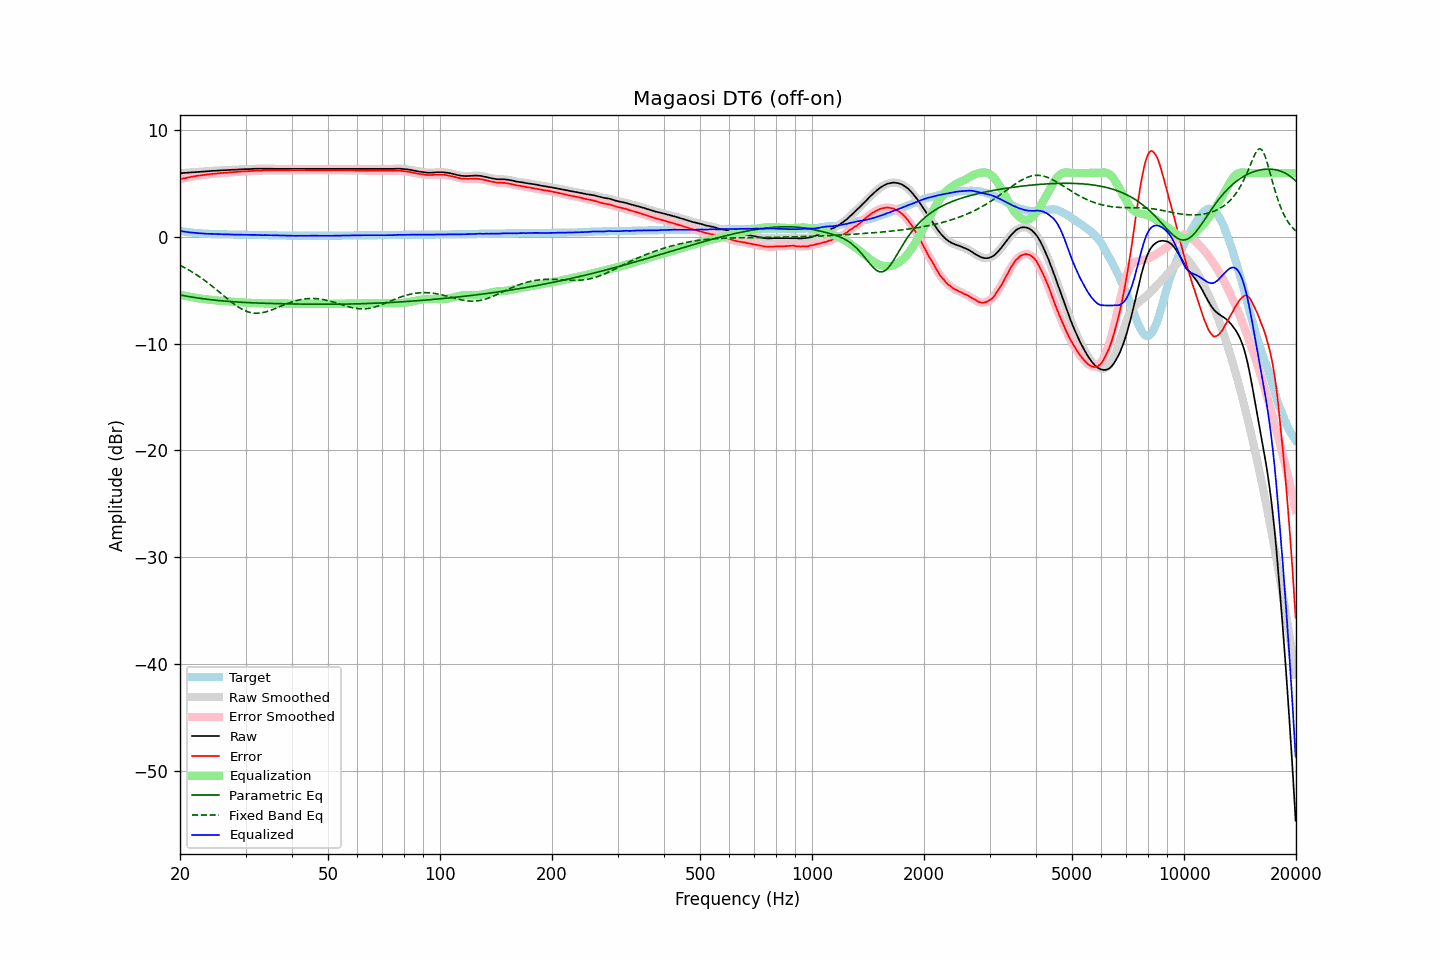

Source data for this figure (header and first rows):
frequency, raw, error, smoothed, error_smoothed, equalization, parametric_eq, fixed_band_eq, equalized_raw, equalized_smoothed, target
20.00, 5.97, 5.40, 5.97, 5.41, -5.40, -5.44, -2.66, 0.57, 0.57, 0.57
20.20, 5.98, 5.44, 5.98, 5.44, -5.44, -5.47, -2.73, 0.54, 0.54, 0.54
20.40, 5.99, 5.47, 5.99, 5.47, -5.47, -5.50, -2.81, 0.52, 0.52, 0.52
20.61, 6.00, 5.50, 6.00, 5.51, -5.51, -5.52, -2.89, 0.49, 0.49, 0.50
20.81, 6.01, 5.53, 6.01, 5.53, -5.54, -5.55, -2.97, 0.47, 0.47, 0.48
21.02, 6.02, 5.56, 6.02, 5.57, -5.57, -5.57, -3.06, 0.45, 0.45, 0.46
21.23, 6.03, 5.59, 6.04, 5.60, -5.60, -5.60, -3.14, 0.43, 0.43, 0.44
21.44, 6.05, 5.63, 6.05, 5.63, -5.63, -5.62, -3.23, 0.42, 0.42, 0.42
21.66, 6.06, 5.66, 6.06, 5.66, -5.66, -5.65, -3.32, 0.40, 0.40, 0.40
21.87, 6.07, 5.69, 6.07, 5.69, -5.68, -5.67, -3.42, 0.39, 0.39, 0.39
22.09, 6.08, 5.71, 6.08, 5.71, -5.71, -5.70, -3.51, 0.37, 0.37, 0.37
22.31, 6.09, 5.73, 6.09, 5.73, -5.73, -5.72, -3.61, 0.36, 0.36, 0.36
22.54, 6.10, 5.75, 6.10, 5.76, -5.76, -5.74, -3.72, 0.35, 0.35, 0.35
22.76, 6.11, 5.77, 6.11, 5.77, -5.78, -5.76, -3.82, 0.34, 0.34, 0.34
22.99, 6.12, 5.79, 6.12, 5.79, -5.80, -5.78, -3.93, 0.33, 0.33, 0.33
23.22, 6.13, 5.81, 6.13, 5.81, -5.82, -5.80, -4.04, 0.32, 0.31, 0.32
23.45, 6.14, 5.83, 6.14, 5.83, -5.84, -5.82, -4.15, 0.31, 0.31, 0.31
23.69, 6.15, 5.85, 6.16, 5.86, -5.85, -5.84, -4.26, 0.30, 0.30, 0.30
23.92, 6.17, 5.87, 6.17, 5.87, -5.87, -5.86, -4.38, 0.30, 0.30, 0.30
24.16, 6.18, 5.89, 6.18, 5.89, -5.89, -5.88, -4.50, 0.29, 0.29, 0.29
24.40, 6.19, 5.90, 6.19, 5.91, -5.91, -5.89, -4.62, 0.29, 0.29, 0.29
24.65, 6.20, 5.92, 6.20, 5.92, -5.92, -5.91, -4.74, 0.28, 0.28, 0.28
24.89, 6.21, 5.93, 6.21, 5.93, -5.94, -5.93, -4.86, 0.28, 0.27, 0.28
25.14, 6.21, 5.94, 6.22, 5.95, -5.95, -5.94, -4.98, 0.26, 0.27, 0.27
25.39, 6.22, 5.96, 6.22, 5.96, -5.96, -5.96, -5.11, 0.26, 0.26, 0.26
25.65, 6.23, 5.97, 6.23, 5.98, -5.98, -5.97, -5.24, 0.26, 0.26, 0.26
25.91, 6.24, 5.99, 6.24, 5.99, -5.99, -5.99, -5.36, 0.25, 0.25, 0.25
26.16, 6.25, 6.00, 6.25, 6.00, -6.00, -6.00, -5.49, 0.25, 0.25, 0.25
26.43, 6.25, 6.00, 6.26, 6.01, -6.01, -6.01, -5.62, 0.24, 0.24, 0.25
26.69, 6.26, 6.02, 6.26, 6.02, -6.03, -6.03, -5.74, 0.24, 0.24, 0.24
26.96, 6.27, 6.03, 6.27, 6.04, -6.04, -6.04, -5.86, 0.24, 0.24, 0.24
27.23, 6.28, 6.05, 6.28, 6.05, -6.05, -6.05, -5.98, 0.23, 0.23, 0.23
27.50, 6.29, 6.06, 6.29, 6.06, -6.06, -6.06, -6.10, 0.23, 0.23, 0.23
27.77, 6.29, 6.06, 6.30, 6.07, -6.07, -6.07, -6.22, 0.22, 0.22, 0.23
28.05, 6.30, 6.08, 6.30, 6.08, -6.08, -6.08, -6.33, 0.22, 0.22, 0.22
28.33, 6.31, 6.09, 6.31, 6.09, -6.10, -6.09, -6.44, 0.22, 0.22, 0.22
28.62, 6.32, 6.10, 6.32, 6.11, -6.11, -6.10, -6.54, 0.22, 0.22, 0.22
28.90, 6.33, 6.12, 6.33, 6.12, -6.12, -6.11, -6.63, 0.22, 0.21, 0.21
29.19, 6.33, 6.12, 6.34, 6.13, -6.13, -6.12, -6.72, 0.21, 0.21, 0.21
29.48, 6.34, 6.13, 6.34, 6.13, -6.13, -6.13, -6.80, 0.21, 0.21, 0.21
29.78, 6.35, 6.14, 6.35, 6.14, -6.14, -6.14, -6.88, 0.21, 0.21, 0.21
30.08, 6.35, 6.14, 6.36, 6.15, -6.15, -6.14, -6.94, 0.20, 0.20, 0.21
30.38, 6.36, 6.16, 6.36, 6.16, -6.16, -6.15, -7.00, 0.20, 0.20, 0.20
30.68, 6.36, 6.16, 6.37, 6.17, -6.17, -6.16, -7.05, 0.19, 0.20, 0.20
30.99, 6.37, 6.17, 6.37, 6.18, -6.18, -6.16, -7.09, 0.20, 0.20, 0.20
31.30, 6.38, 6.18, 6.38, 6.18, -6.18, -6.17, -7.12, 0.20, 0.19, 0.20
31.61, 6.38, 6.19, 6.39, 6.19, -6.19, -6.18, -7.14, 0.19, 0.19, 0.19
31.93, 6.39, 6.20, 6.39, 6.20, -6.20, -6.18, -7.15, 0.19, 0.19, 0.19
32.24, 6.39, 6.20, 6.39, 6.21, -6.21, -6.19, -7.15, 0.19, 0.19, 0.19
32.57, 6.39, 6.21, 6.39, 6.21, -6.21, -6.20, -7.14, 0.18, 0.18, 0.18
32.89, 6.39, 6.21, 6.39, 6.22, -6.22, -6.20, -7.13, 0.17, 0.17, 0.18
33.22, 6.39, 6.21, 6.40, 6.22, -6.22, -6.21, -7.10, 0.17, 0.17, 0.18
33.55, 6.40, 6.23, 6.40, 6.23, -6.23, -6.21, -7.07, 0.17, 0.17, 0.17
33.89, 6.40, 6.23, 6.40, 6.23, -6.23, -6.22, -7.04, 0.17, 0.17, 0.17
34.23, 6.40, 6.23, 6.40, 6.24, -6.23, -6.22, -6.99, 0.17, 0.17, 0.17
34.57, 6.39, 6.23, 6.40, 6.23, -6.23, -6.23, -6.95, 0.16, 0.16, 0.16
34.92, 6.39, 6.23, 6.39, 6.23, -6.24, -6.23, -6.90, 0.16, 0.16, 0.16
35.27, 6.39, 6.23, 6.39, 6.23, -6.23, -6.23, -6.84, 0.16, 0.15, 0.16
35.62, 6.38, 6.23, 6.39, 6.24, -6.23, -6.24, -6.78, 0.15, 0.15, 0.15
35.97, 6.38, 6.23, 6.38, 6.23, -6.23, -6.24, -6.72, 0.15, 0.15, 0.15
... 635 more rows
